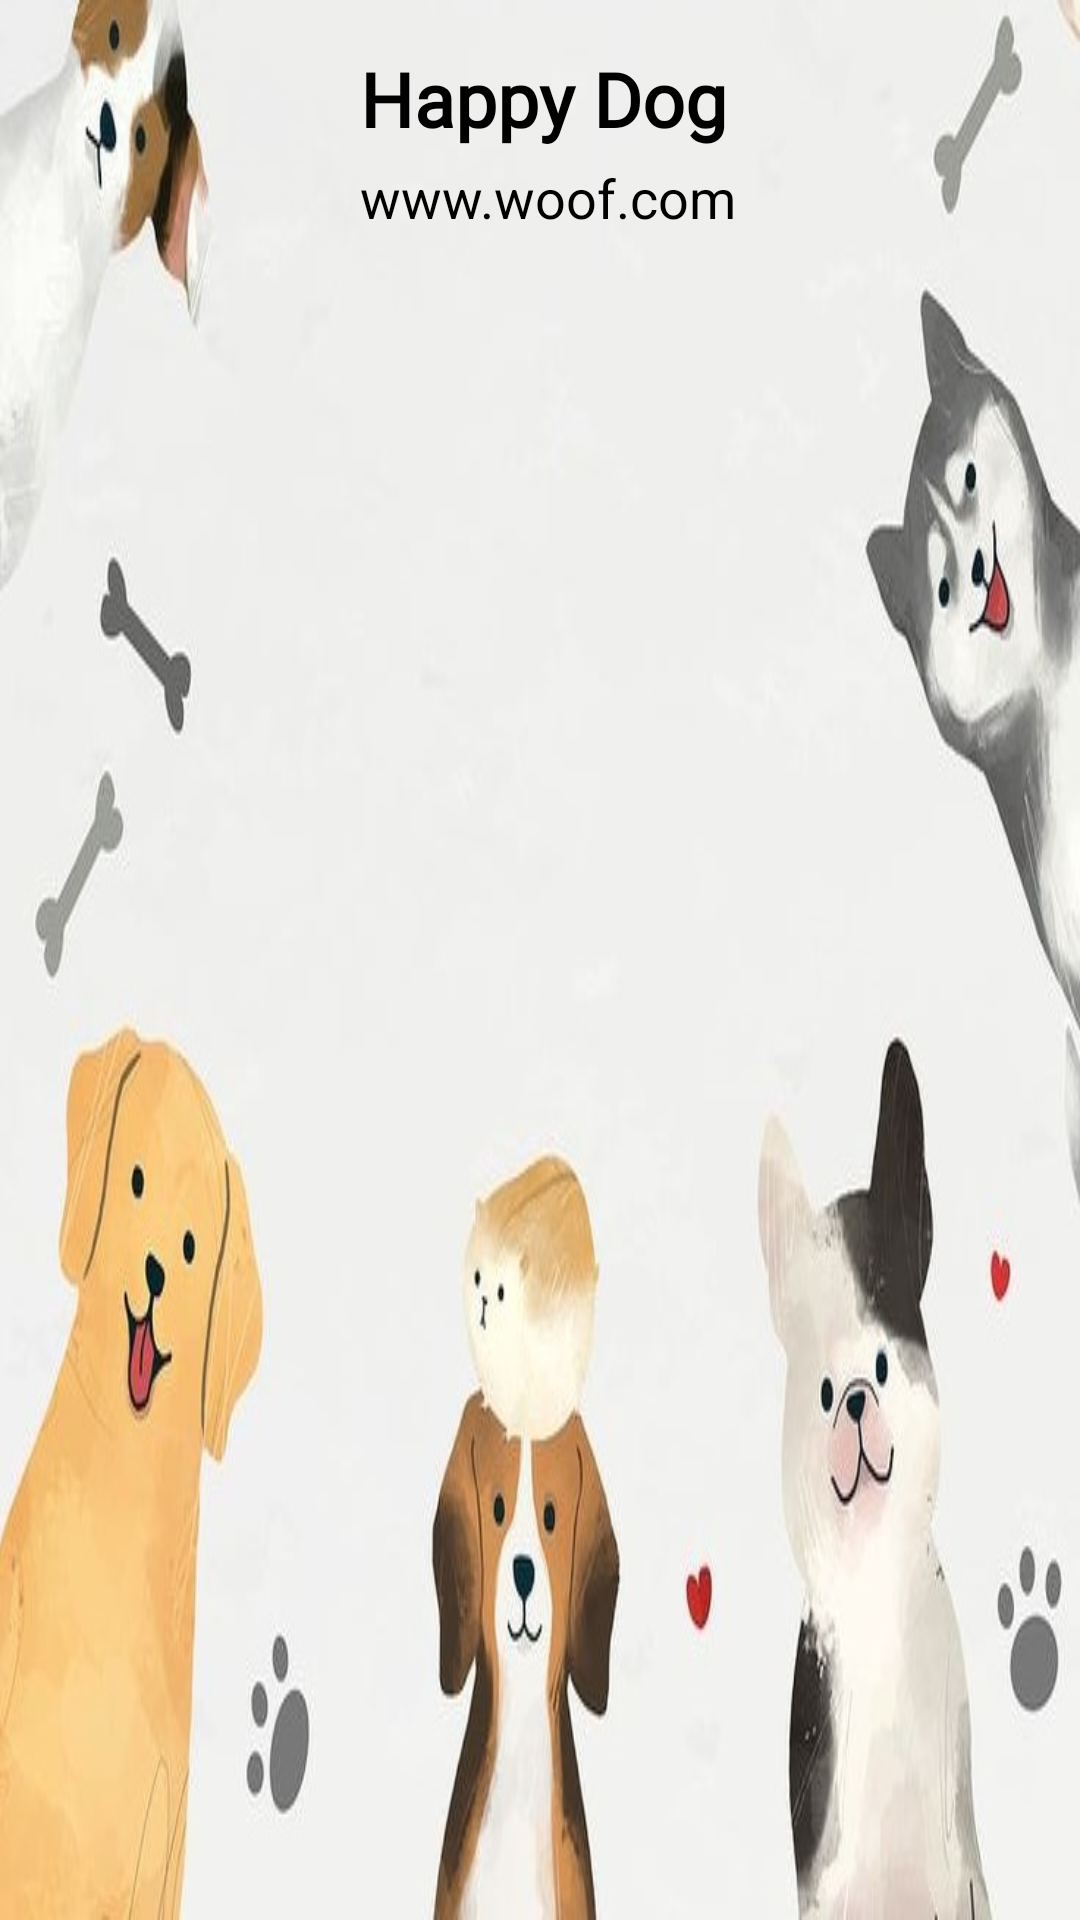

Here is an Android app screen rendered from its layout file. Give the layout XML and the strings, colors and styles it references.
<!-- AndroidManifest.xml: application theme Theme.Woof -->
<!-- res/layout/header.xml -->
<LinearLayout xmlns:android="http://schemas.android.com/apk/res/android"
    android:id="@+id/header_layout"
    android:layout_width="match_parent"
    android:layout_marginTop="40dp"
    android:layout_height="250dp"
    android:background="@drawable/header_background"
    android:orientation="horizontal"
    android:padding="16dp">

    <ImageView
        android:id="@+id/nav_header_image"
        android:layout_width="100dp"
        android:layout_height="100dp"
        android:layout_marginBottom="60dp"
        android:layout_gravity="center_vertical"
        android:layout_marginEnd="4dp"
        android:src="@drawable/ic_user_management" />

    <LinearLayout
        android:layout_width="wrap_content"
        android:layout_height="wrap_content"
        android:orientation="vertical"
        android:gravity="center_vertical">

        <TextView
            android:id="@+id/nav_header_title"
            android:layout_width="wrap_content"
            android:layout_height="wrap_content"
            android:fontFamily="@font/baloo"
            android:text="Happy Dog"
            android:textColor="@android:color/black"
            android:textSize="25dp"
            android:textStyle="bold" />

        <TextView
            android:id="@+id/nav_header_subtitle"
            android:layout_width="wrap_content"
            android:layout_height="wrap_content"
            android:layout_marginTop="4dp"
            android:text="www.woof.com"
            android:textColor="@android:color/black"
            android:textSize="18dp" />

    </LinearLayout>

</LinearLayout>
<!-- resources referenced by this layout -->
<resources>
  <!-- drawable header_background: jpg bitmap (drawable, 65617 bytes) -->
  <style name="Theme.Woof" parent="Base.Theme.Woof" />
  <style name="Base.Theme.Woof" parent="Theme.Material3.DayNight.NoActionBar">
          
          <item name="colorPrimary">@color/brown</item>
          <item name="colorPrimaryVariant">@color/brown_dark</item>
          <item name="colorOnPrimary">@color/white</item>
          <item name="colorSecondary">@color/teal_200</item>
          
      </style>
  <color name="brown">#673E01</color>
  <color name="brown_dark">#432900</color>
  <color name="white">#FFFFFFFF</color>
  <color name="teal_200">#80CBC4</color>
</resources>
